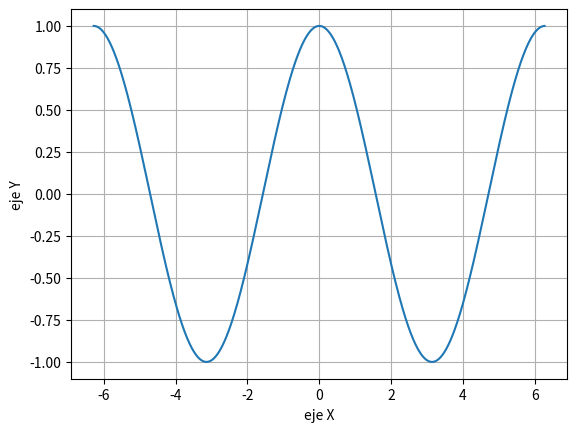

Write Python code to recreate this figure.
#https://programminghistorian.org/es/lecciones/instalar-modulos-python-pip

import matplotlib.pyplot as plt 
from numpy import arange, sin, cos, pi

x = arange(-2*pi,2*pi,0.01)
#y = sin(x)
y = cos(x)
plt.plot(x,y)
plt.grid(True)
plt.xlabel("eje X")
plt.ylabel("eje Y")
plt.show()